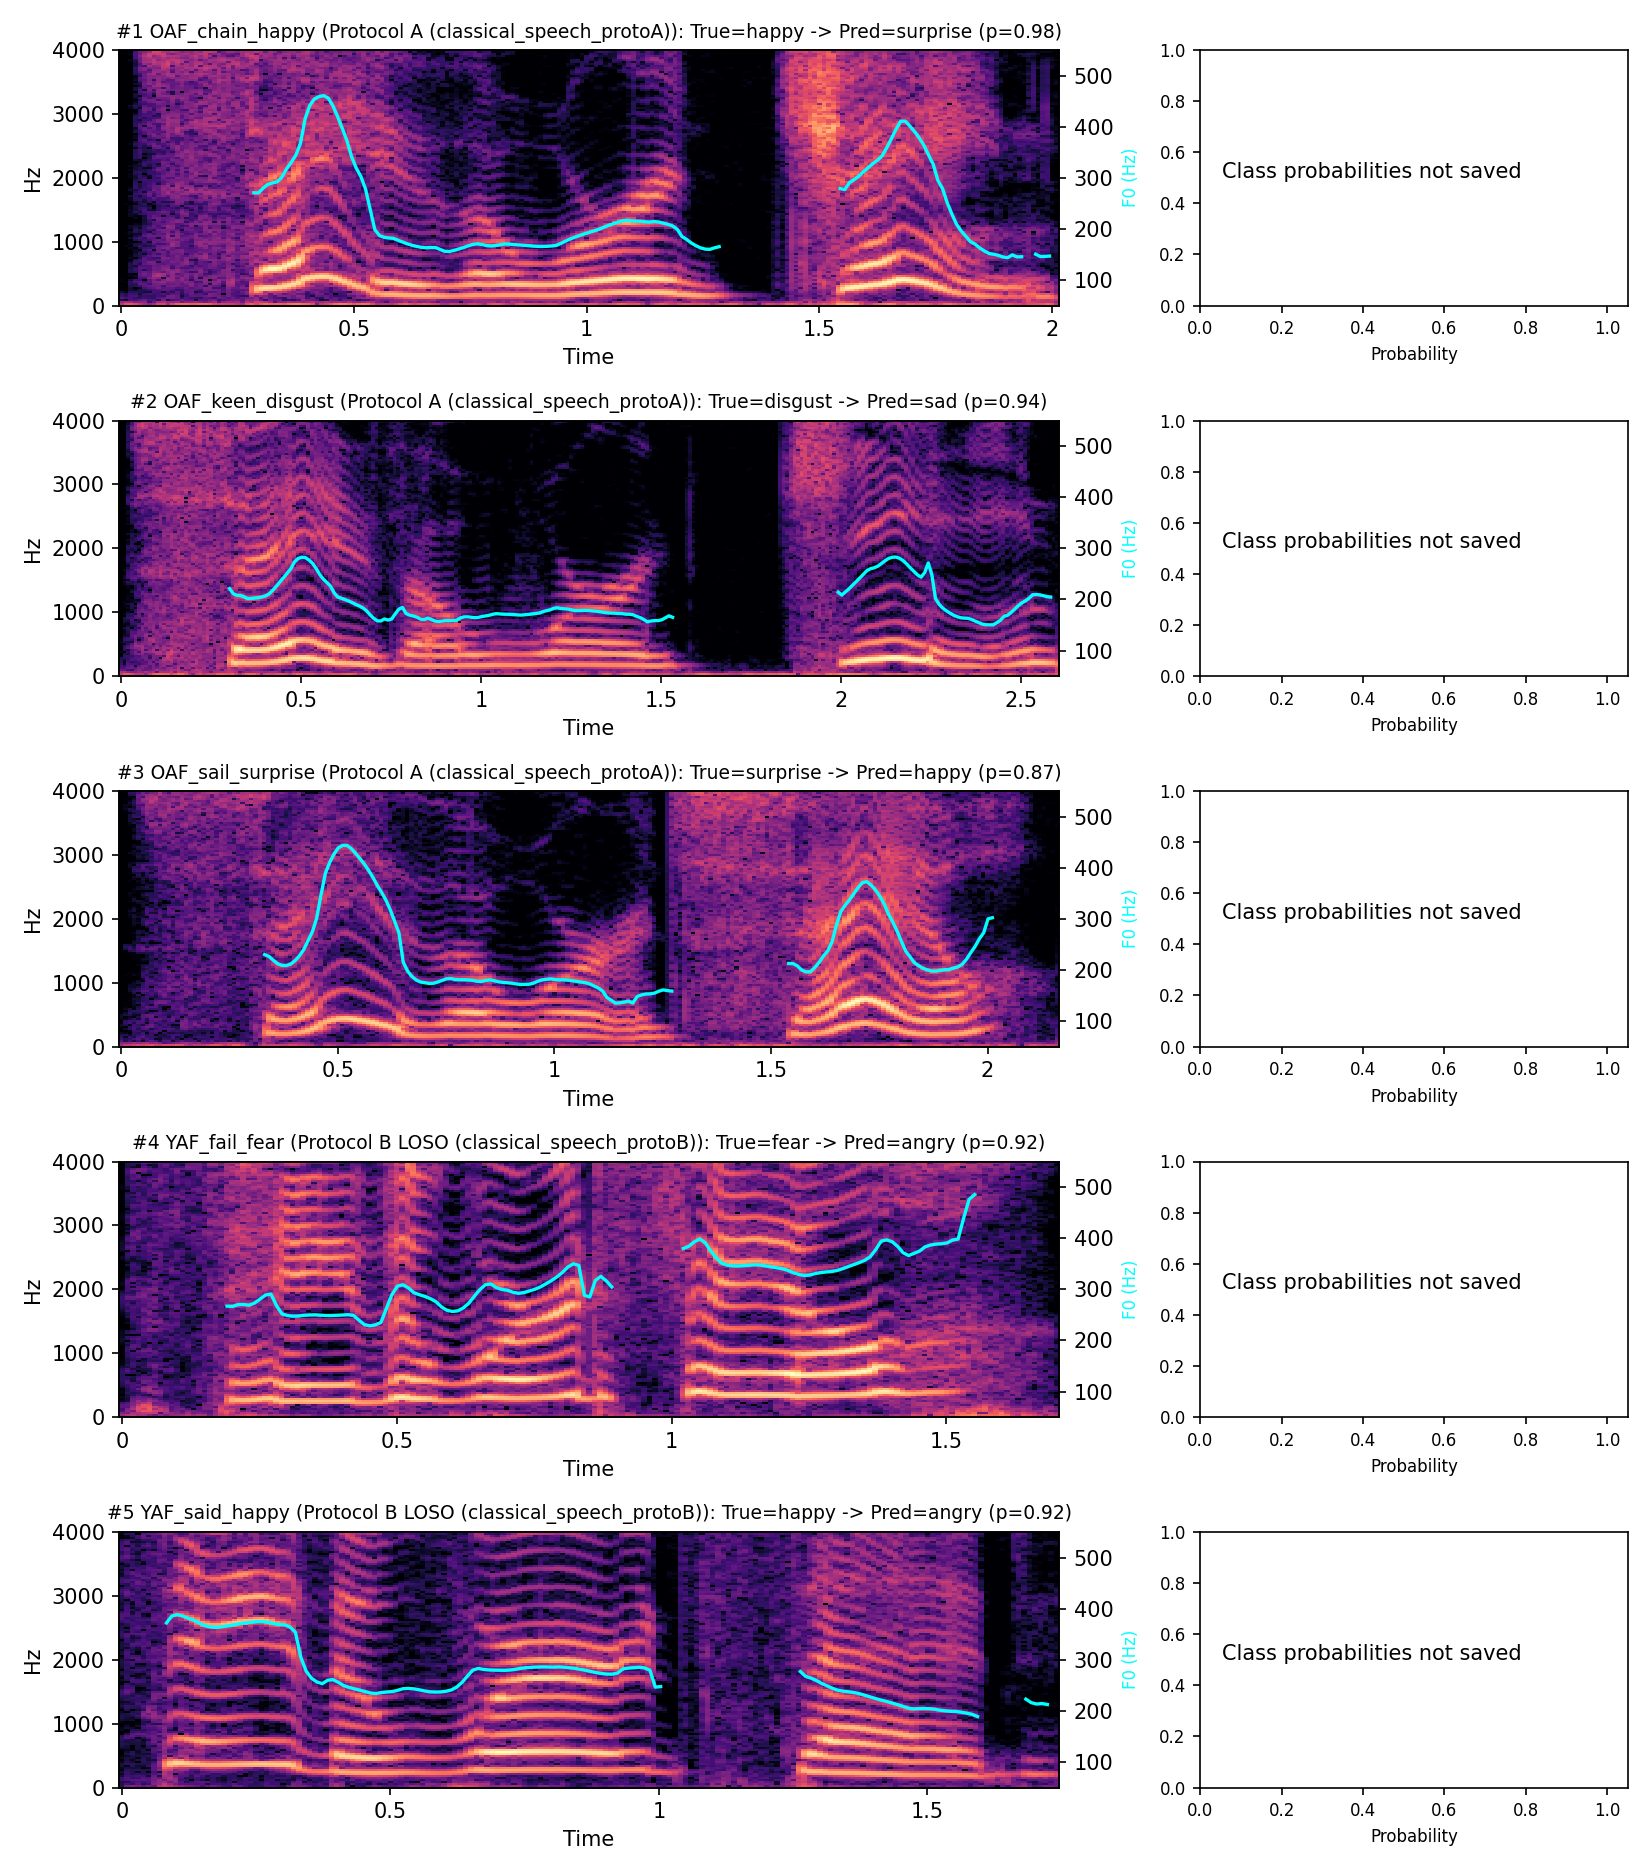

The file beside this chart, header and first rows:
fold, utt_id, speaker, word, y_true, y_pred, true_label, pred_label, confidence, source
4, OAF_chain_happy, OAF, chain, 3, 6, happy, surprise, 0.9801, Protocol A (classical_speech_protoA)
2, OAF_keen_disgust, OAF, keen, 1, 5, disgust, sad, 0.9354, Protocol A (classical_speech_protoA)
3, OAF_sail_surprise, OAF, sail, 6, 3, surprise, happy, 0.8734, Protocol A (classical_speech_protoA)
0, YAF_fail_fear, YAF, fail, 2, 0, fear, angry, 0.9211, Protocol B LOSO (classical_speech_protoB…
0, YAF_said_happy, YAF, said, 3, 0, happy, angry, 0.9173, Protocol B LOSO (classical_speech_protoB…
